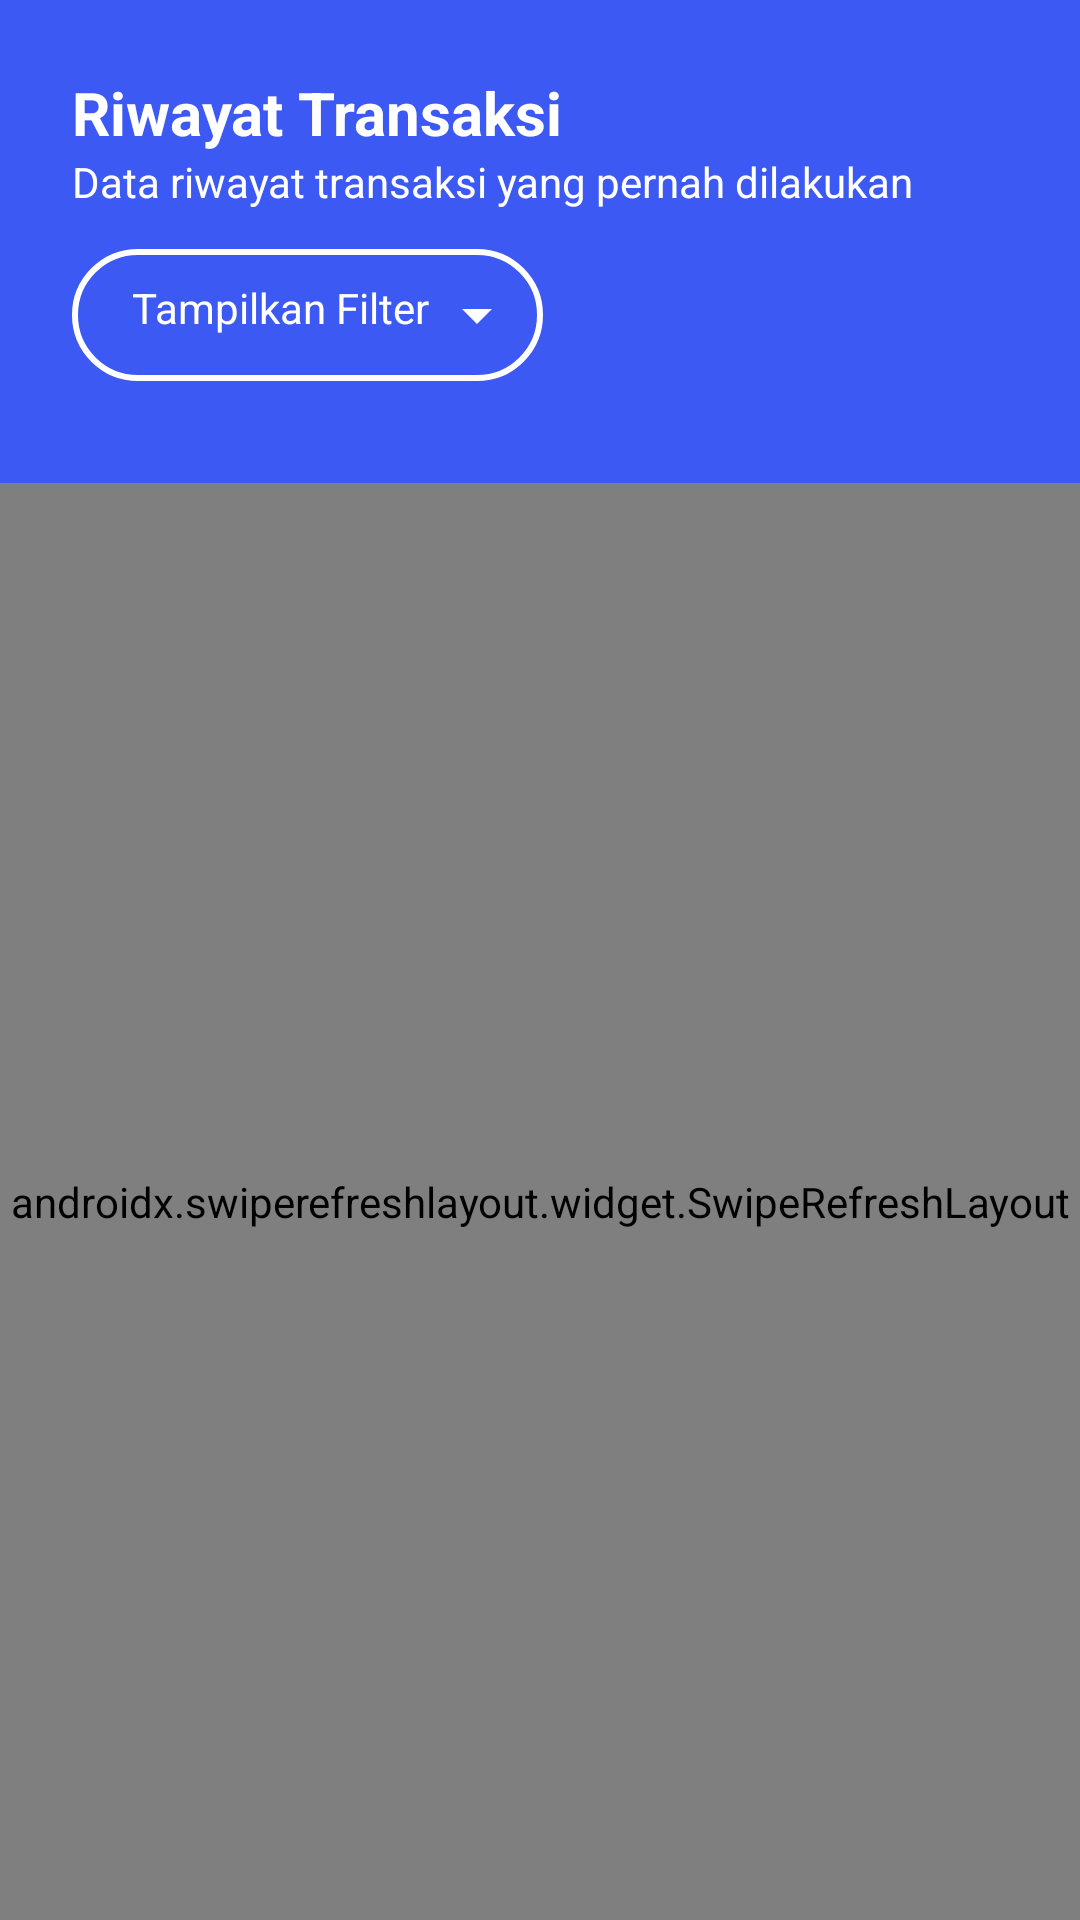

Android layout source for this screen:
<!-- AndroidManifest.xml: application theme Theme.SumberComplang -->
<!-- res/layout/fragment_riwayat_transaksi.xml -->
<?xml version="1.0" encoding="utf-8"?>
<androidx.constraintlayout.widget.ConstraintLayout xmlns:android="http://schemas.android.com/apk/res/android"
    xmlns:app="http://schemas.android.com/apk/res-auto"
    android:layout_width="match_parent"
    android:layout_height="match_parent"
    android:background="#F5F5F5">

    
    <LinearLayout
        android:id="@+id/headerLayout"
        android:layout_width="match_parent"
        android:layout_height="wrap_content"
        android:background="@color/blue"
        android:orientation="vertical"
        android:padding="24dp"
        app:layout_constraintTop_toTopOf="parent">

        <TextView
            android:layout_width="wrap_content"
            android:layout_height="wrap_content"
            android:text="Riwayat Transaksi"
            android:textColor="@android:color/white"
            android:textSize="20sp"
            android:textStyle="bold" />

        <TextView
            android:layout_width="wrap_content"
            android:layout_height="wrap_content"
            android:text="Data riwayat transaksi yang pernah dilakukan"
            android:textColor="@android:color/white"
            android:textSize="14sp" />

        
        <LinearLayout
            android:id="@+id/layoutShowHideFilter"
            android:layout_width="wrap_content"
            android:layout_height="match_parent"
            android:layout_marginTop="8dp"
            android:gravity="start"
            android:orientation="horizontal"
            android:paddingEnd="16dp">

            <TextView
                android:id="@+id/tvToggleFilter"
                android:layout_width="match_parent"
                android:layout_height="wrap_content"
                android:layout_marginTop="5dp"
                android:layout_marginBottom="10dp"
                android:background="@drawable/bg_filter_button"
                android:clickable="true"
                android:drawableEnd="@drawable/ic_arrow_drop_down"
                android:drawablePadding="4dp"
                android:focusable="true"
                android:padding="10dp"
                android:paddingStart="20dp"
                android:paddingTop="10dp"
                android:paddingBottom="10dp"
                android:text="Tampilkan Filter"
                android:textColor="@android:color/white"
                android:textSize="14sp" />
        </LinearLayout>

        
        <LinearLayout
            android:id="@+id/filterSection"
            android:layout_width="match_parent"
            android:layout_height="wrap_content"
            android:orientation="vertical"
            android:visibility="gone"
            android:layout_marginTop="0dp"
            android:padding="0dp"
            android:elevation="0dp">

            
            <LinearLayout
                android:layout_width="match_parent"
                android:layout_height="wrap_content"
                android:orientation="horizontal"
                android:gravity="center_vertical"
                android:paddingStart="12dp"
                android:paddingEnd="12dp"
                android:paddingTop="8dp"
                android:paddingBottom="8dp">

                <TextView
                    android:layout_width="wrap_content"
                    android:layout_height="wrap_content"
                    android:layout_marginEnd="8dp"
                    android:text="Tanggal"
                    android:textColor="#FFFBFB"
                    android:textSize="14sp"
                    android:textStyle="bold" />

                <TextView
                    android:id="@+id/tvStartDate"
                    android:layout_width="wrap_content"
                    android:layout_height="wrap_content"
                    android:background="@drawable/bg_filter_date"
                    android:padding="8dp"
                    android:text="2025-07-13"
                    android:textColor="#3D59F4"
                    android:textSize="14sp"
                    android:layout_marginEnd="8dp"/>

                <TextView
                    android:layout_width="wrap_content"
                    android:layout_height="wrap_content"
                    android:layout_marginEnd="8dp"
                    android:text="s/d"
                    android:textColor="#FFFBFB"
                    android:textSize="14sp"
                    android:textStyle="bold" />

                <TextView
                    android:id="@+id/tvEndDate"
                    android:layout_width="wrap_content"
                    android:layout_height="wrap_content"
                    android:background="@drawable/bg_filter_date"
                    android:padding="8dp"
                    android:text="2025-07-14"
                    android:textColor="#3D59F4"
                    android:textSize="14sp"/>
            </LinearLayout>

            
            <LinearLayout
                android:layout_width="match_parent"
                android:layout_height="wrap_content"
                android:orientation="vertical"
                android:layout_marginTop="8dp"
                android:paddingStart="12dp"
                android:paddingEnd="12dp">

                
                <TextView
                    android:layout_width="match_parent"
                    android:layout_height="wrap_content"
                    android:paddingBottom="2dp"
                    android:text="Filter Jenis"
                    android:textColor="@color/white"
                    android:textSize="13sp"
                    android:textStyle="bold" />

                
                <Spinner
                    android:id="@+id/spinnerJenis"
                    android:layout_width="match_parent"
                    android:layout_height="40dp"
                    android:background="@android:color/white"
                    android:padding="8dp"
                    android:layout_marginBottom="8dp"/>

                
                <TextView
                    android:layout_width="match_parent"
                    android:layout_height="wrap_content"
                    android:paddingBottom="2dp"
                    android:text="Filter Status"
                    android:textColor="@color/white"
                    android:textSize="13sp"
                    android:textStyle="bold" />

                
                <Spinner
                    android:id="@+id/spinnerStatus"
                    android:layout_width="match_parent"
                    android:layout_height="40dp"
                    android:background="@android:color/white"
                    android:padding="8dp"/>
            </LinearLayout>

            
            <LinearLayout
                android:layout_width="match_parent"
                android:layout_height="wrap_content"
                android:orientation="horizontal"
                android:layout_marginStart="12dp"
                android:layout_marginEnd="12dp"
                android:layout_marginTop="12dp">

                <Button
                    android:id="@+id/btnTerapkanFilter"
                    android:layout_width="0dp"
                    android:layout_height="wrap_content"
                    android:layout_weight="1"
                    android:backgroundTint="#F4F4F4"
                    android:elevation="2dp"
                    android:text="Terapkan Filter"
                    android:textColor="@color/blue" />

                <Button
                    android:id="@+id/btnResetFilter"
                    android:layout_width="wrap_content"
                    android:layout_height="wrap_content"
                    android:layout_marginStart="8dp"
                    android:backgroundTint="#EEEEEE"
                    android:text="Reset"
                    android:textColor="@color/blue" />
            </LinearLayout>
        </LinearLayout>
    </LinearLayout>

    
    <androidx.swiperefreshlayout.widget.SwipeRefreshLayout
        android:id="@+id/swipeRefresh"
        android:layout_width="0dp"
        android:layout_height="0dp"
        app:layout_constraintTop_toBottomOf="@id/headerLayout"
        app:layout_constraintBottom_toBottomOf="parent"
        app:layout_constraintStart_toStartOf="parent"
        app:layout_constraintEnd_toEndOf="parent">

        <RelativeLayout
            android:layout_width="match_parent"
            android:layout_height="match_parent">

            <androidx.recyclerview.widget.RecyclerView
                android:id="@+id/rvTransaksi"
                android:layout_width="match_parent"
                android:layout_height="match_parent"
                android:padding="16dp"
                android:scrollbars="vertical" />

            <TextView
                android:id="@+id/tvDataNon"
                android:layout_width="wrap_content"
                android:layout_height="wrap_content"
                android:text="Tidak ada data transaksi"
                android:textColor="#777"
                android:textSize="16sp"
                android:visibility="gone"
                android:layout_centerInParent="true" />

            <ProgressBar
                android:id="@+id/progressBar"
                style="@android:style/Widget.DeviceDefault.Light.ProgressBar.Large"
                android:layout_width="wrap_content"
                android:layout_height="wrap_content"
                android:layout_centerInParent="true"
                android:visibility="gone" />
        </RelativeLayout>
    </androidx.swiperefreshlayout.widget.SwipeRefreshLayout>
</androidx.constraintlayout.widget.ConstraintLayout>
<!-- resources referenced by this layout -->
<resources>
  <color name="blue">#3D59F4</color>
  <color name="white">#FFFFFFFF</color>
  <!-- drawable bg_filter_button (drawable) -->
  <selector xmlns:android="http://schemas.android.com/apk/res/android">
      <item android:state_selected="true">
          <shape android:shape="rectangle">
              <solid android:color="@android:color/white" />
              <stroke android:width="2dp" android:color="@color/blue" />
              <corners android:radius="24dp" />
          </shape>
      </item>
      <item>
          <shape android:shape="rectangle">
              <solid android:color="@color/blue" />
              <stroke android:width="2dp" android:color="@color/white" />
              <corners android:radius="24dp" />
          </shape>
      </item>
  </selector>
  <!-- drawable bg_filter_date (drawable) -->
  <shape xmlns:android="http://schemas.android.com/apk/res/android"
      android:shape="rectangle">
      <solid android:color="@android:color/white"/>
      <corners android:radius="8dp"/>
      <stroke android:width="1dp" android:color="#FFFFFF"/>
  </shape>
  <!-- drawable ic_arrow_drop_down (drawable) -->
  <vector xmlns:android="http://schemas.android.com/apk/res/android"
      android:width="24dp"
      android:height="24dp"
      android:viewportWidth="24"
      android:viewportHeight="24">
      <path
          android:fillColor="#FFFFFF"
          android:pathData="M7,10l5,5 5,-5"/>
  </vector>
  <style name="Theme.SumberComplang" parent="Base.Theme.SumberComplang" />
  <style name="Base.Theme.SumberComplang" parent="Theme.Material3.DayNight.NoActionBar">
          
           <item name="colorPrimary">@color/blue</item>
      </style>
</resources>
